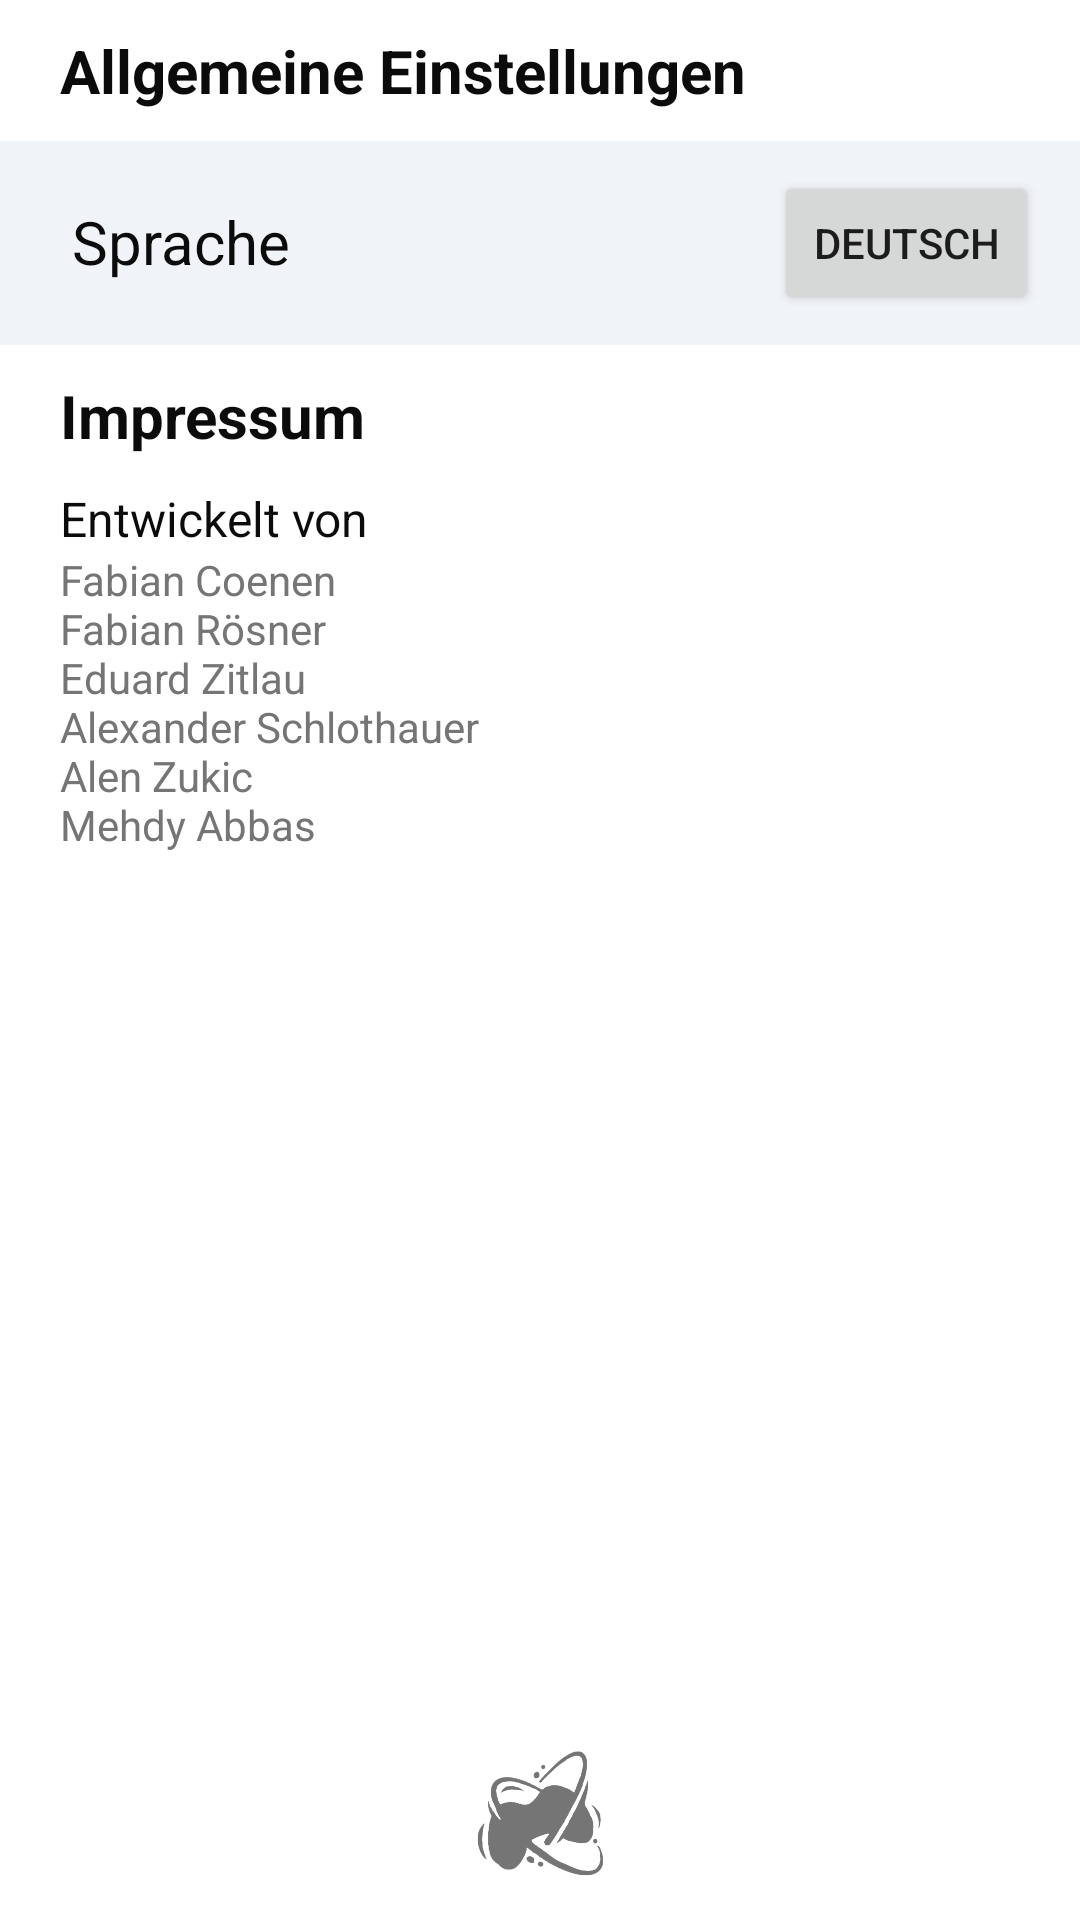

Layout XML and referenced resources for this Android screen:
<!-- AndroidManifest.xml: application theme Theme.CommunityShopping -->
<!-- res/layout/fragment_settings.xml -->
<?xml version="1.0" encoding="utf-8"?>
<androidx.constraintlayout.widget.ConstraintLayout
        xmlns:android="http://schemas.android.com/apk/res/android"
        xmlns:app="http://schemas.android.com/apk/res-auto"
        xmlns:tools="http://schemas.android.com/tools"
        android:layout_width="match_parent"
        android:layout_height="match_parent"
        tools:context=".mainActivity.settings.SettingsFragment">

    <LinearLayout
            android:layout_width="match_parent"
            android:layout_height="wrap_content"
            android:orientation="vertical"
            app:layout_constraintStart_toStartOf="parent"
            app:layout_constraintTop_toTopOf="parent">

        <TextView
                android:layout_width="wrap_content"
                android:layout_height="wrap_content"
                android:text="@string/general_settings"
                android:textStyle="bold"
                android:textSize="20sp"
                android:textColor="@color/deepblack"
                android:layout_marginStart="20dp"
                android:layout_marginTop="10dp"
                android:layout_marginBottom="10dp"/>

        <RelativeLayout
                android:layout_width="match_parent"
                android:layout_height="wrap_content"
                android:background="@color/icegrey"
                android:padding="10dp">

            <LinearLayout
                    android:layout_width="wrap_content"
                    android:layout_height="wrap_content"
                    android:layout_marginStart="4dp"
                    android:orientation="vertical">


                <TextView
                        android:id="@+id/text_notifications"
                        android:layout_width="wrap_content"
                        android:layout_height="wrap_content"
                        android:padding="10dp"
                        android:textSize="20sp"
                        android:textColor="@color/deepblack"
                        android:text="@string/sprache2"
                        android:visibility="visible" />

            </LinearLayout>

            <Button
                    android:text="@string/sprache"
                    android:layout_width="wrap_content"
                    android:layout_height="wrap_content"
                    android:id="@+id/changeMyLang"
                    android:layout_marginEnd="4dp"
                    android:layout_alignParentEnd="true" />
        </RelativeLayout>

        <TextView
                android:layout_width="wrap_content"
                android:layout_height="wrap_content"
                android:text="@string/imprint"
                android:textStyle="bold"
                android:textSize="20sp"
                android:textColor="@color/deepblack"
                android:layout_marginStart="20dp"
                android:layout_marginTop="10dp"
                android:layout_marginBottom="10dp"/>

        <TextView
                android:layout_width="wrap_content"
                android:layout_height="wrap_content"
                android:text="@string/imprint_head"
                android:textSize="16sp"
                android:textColor="@color/deepblack"
                android:layout_marginStart="20dp"/>

        <TextView
                android:layout_width="wrap_content"
                android:layout_height="wrap_content"
                android:text="@string/imprint_content"
                android:textSize="14sp"
                android:textColor="#757575"
                android:layout_marginStart="20dp"
                android:layout_marginBottom="10dp"/>

    </LinearLayout>

    <ImageView
            android:id="@+id/logo"
            android:layout_width="50dp"
            android:layout_height="50dp"
            android:src="@drawable/logo"
            app:layout_constraintBottom_toBottomOf="parent"
            app:layout_constraintStart_toStartOf="parent"
            app:layout_constraintEnd_toEndOf="parent"
            android:layout_marginBottom="10dp"
            app:tint="#757575" />

</androidx.constraintlayout.widget.ConstraintLayout>
<!-- resources referenced by this layout -->
<resources>
  <color name="deepblack">#0C0B0B</color>
  <color name="icegrey">#F0F3F8</color>
  <!-- drawable logo: png bitmap (drawable, 151070 bytes) -->
  <string name="general_settings">Allgemeine Einstellungen</string>
  <string name="imprint">Impressum</string>
  <string name="imprint_content">Fabian Coenen\nFabian Rösner\nEduard Zitlau\nAlexander Schlothauer\nAlen Zukic\nMehdy Abbas</string>
  <string name="imprint_head">Entwickelt von</string>
  <string name="sprache">Deutsch</string>
  <string name="sprache2">Sprache</string>
  <style name="Theme.CommunityShopping" parent="Theme.MaterialComponents.Light.DarkActionBar">
          
          <item name="colorPrimary">@color/deepblack</item>
          <item name="colorPrimaryVariant">@color/deepblack</item>
          <item name="colorOnPrimary">@color/white</item>
          <item name="iconTint">@color/white</item>
          
          <item name="colorSecondary">@color/icegrey</item>
          <item name="colorSecondaryVariant">@color/coolgrey</item>
          <item name="colorOnSecondary">@color/brandred</item>
          
          <item name="android:statusBarColor" tools:targetApi="l">?attr/colorPrimaryVariant</item>
          
          <item name="android:navigationBarColor">@color/icegrey</item>
          
          <item name="android:windowSplashScreenBackground" tools:targetApi="s">@color/deepblack</item>
      </style>
  <color name="white">#FFFFFFFF</color>
  <color name="coolgrey">#D7DADC</color>
  <color name="brandred">#D72B2B</color>
</resources>
